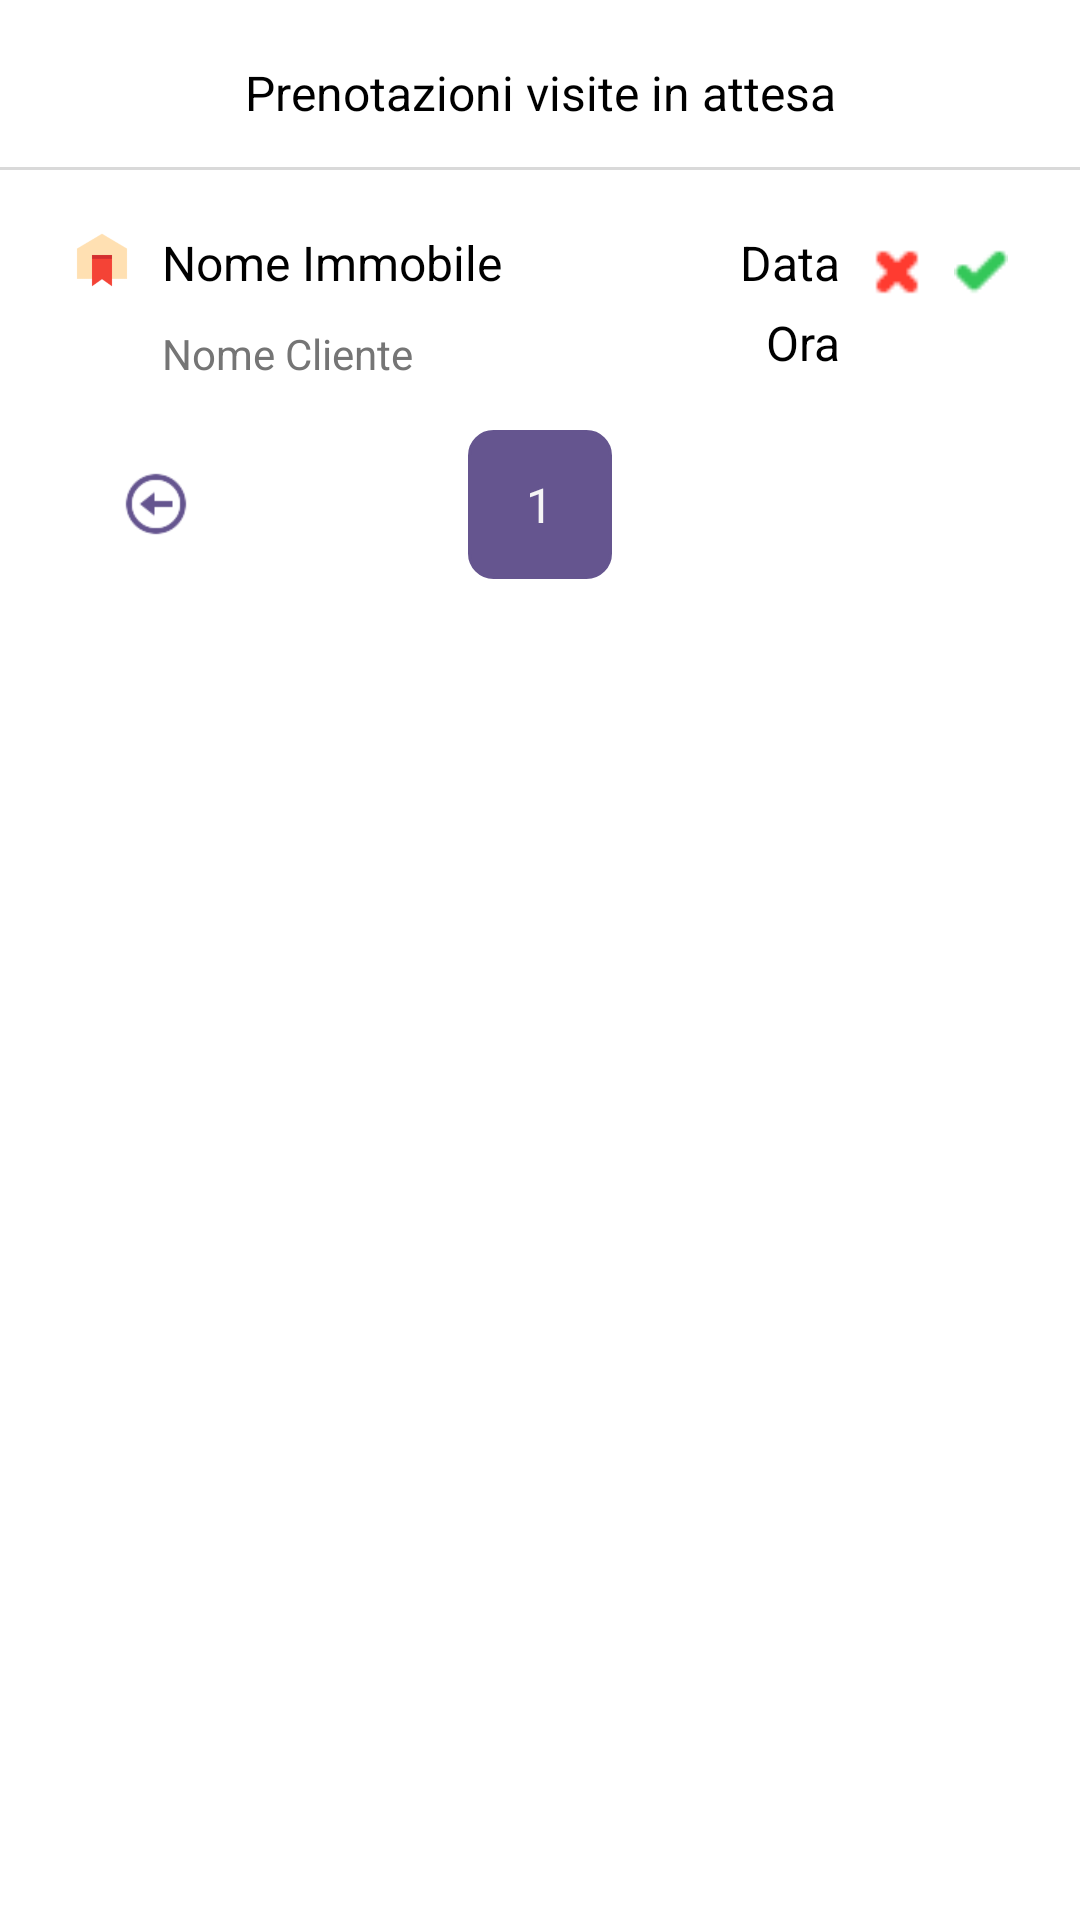

The Android layout XML behind this screen, and the referenced resources:
<!-- AndroidManifest.xml: application theme Theme.DietiEstates25 -->
<!-- res/layout/activity_item_pending_reservation.xml -->
<?xml version="1.0" encoding="utf-8"?>
<LinearLayout xmlns:android="http://schemas.android.com/apk/res/android"
        android:layout_width="match_parent"
        android:layout_height="wrap_content"
        android:background="@drawable/card1"
        android:orientation="vertical"
        android:paddingTop="20dp"
        android:paddingBottom="15dp"
        android:layout_marginBottom="15dp"
        android:layout_marginHorizontal="20dp"
        android:elevation="3dp">

    <TextView
            android:id="@+id/pending_reservations_title"
            android:layout_width="match_parent"
            android:layout_height="wrap_content"
            android:gravity="center"
            android:text="Prenotazioni visite in attesa"
            android:textColor="#000000"
            android:textSize="16sp"
            android:layout_marginBottom="14dp" />

    <View
            android:id="@+id/pending_reservations_divider"
            android:layout_width="match_parent"
            android:layout_height="1dp"
            android:background="#D9D9D9"
            android:layout_marginBottom="20dp" />

    <LinearLayout
            android:id="@+id/pending_reservation_container"
            android:layout_width="match_parent"
            android:layout_height="wrap_content"
            android:layout_marginBottom="16dp"
            android:layout_marginHorizontal="24dp"
            android:orientation="horizontal">

        <ImageView
                android:id="@+id/pending_reservation_icon"
                android:layout_width="20dp"
                android:layout_height="20dp"
                android:layout_marginEnd="10dp"
                android:src="@drawable/reservation"
                android:scaleType="fitXY" />

        <LinearLayout
                android:id="@+id/pending_reservation_details"
                android:layout_width="0dp"
                android:layout_height="wrap_content"
                android:layout_weight="1"
                android:orientation="vertical">

            <TextView
                    android:id="@+id/pending_reservation_property_name"
                    android:textColor="#000000"
                    android:textSize="16sp"
                    android:layout_marginBottom="10dp"
                    android:layout_height="wrap_content"
                    android:layout_width="wrap_content"
                    android:text="Nome Immobile" />

            <TextView
                    android:id="@+id/pending_reservation_client_name"
                    android:textColor="#757575"
                    android:textSize="14sp"
                    android:layout_height="wrap_content"
                    android:layout_width="wrap_content"
                    android:text="Nome Cliente" />
        </LinearLayout>

        <LinearLayout
                android:id="@+id/pending_reservation_datetime_container"
                android:layout_width="80dp"
                android:layout_height="wrap_content"
                android:orientation="vertical"
                android:gravity="end">

            <TextView
                    android:id="@+id/pending_reservation_date"
                    android:layout_width="match_parent"
                    android:layout_height="wrap_content"
                    android:text="Data"
                    android:textColor="#000000"
                    android:textSize="16sp"
                    android:paddingBottom="5dp"
                    android:gravity="right" />

            <TextView
                    android:id="@+id/pending_reservation_time"
                    android:layout_width="match_parent"
                    android:layout_height="wrap_content"
                    android:text="Ora"
                    android:textColor="#000000"
                    android:textSize="16sp"
                    android:gravity="right" />
        </LinearLayout>

        <ImageView
                android:id="@+id/pending_reservation_reject"
                android:layout_width="18dp"
                android:layout_height="18dp"
                android:layout_marginStart="10dp"
                android:layout_marginTop="5dp"
                android:src="@drawable/refuse"
                android:scaleType="fitXY" />

        <ImageView
                android:id="@+id/pending_reservation_accept"
                android:layout_width="18dp"
                android:layout_height="18dp"
                android:layout_marginStart="10dp"
                android:layout_marginTop="5dp"
                android:src="@drawable/check"
                android:scaleType="fitXY" />
    </LinearLayout>

    <include layout="@layout/activity_pagination"/>
</LinearLayout>
<!-- res/layout/activity_pagination.xml (included above) -->
<?xml version="1.0" encoding="utf-8"?>
<LinearLayout xmlns:android="http://schemas.android.com/apk/res/android"
        android:layout_width="match_parent"
        android:layout_height="wrap_content"
        android:gravity="center_vertical"
        android:layout_marginHorizontal="40dp"
        android:orientation="horizontal">

    <ImageView
            android:id="@+id/previous_page_icon"
            android:layout_width="24dp"
            android:layout_height="24dp"
            android:clickable="true"
            android:focusable="true"
            android:src="@drawable/left_arrow"
            android:scaleType="fitXY" />

    <View
            android:layout_width="0dp"
            android:layout_height="0dp"
            android:layout_weight="1" />

    <LinearLayout
            android:id="@+id/current_page_container"
            android:layout_width="48dp"
            android:layout_height="wrap_content"
            android:gravity="center_horizontal"
            android:background="@drawable/button_style1"
            android:paddingVertical="14dp"
            android:clickable="true"
            android:focusable="true"
            android:orientation="vertical">

        <TextView
                android:id="@+id/current_page_text"
                android:textColor="#F5F5F5"
                android:textSize="16sp"
                android:layout_height="wrap_content"
                android:layout_width="wrap_content"
                android:text="1" />
    </LinearLayout>

    <View
            android:layout_width="0dp"
            android:layout_height="0dp"
            android:layout_weight="1" />

    <ImageView
            android:id="@+id/next_page_icon"
            android:layout_width="24dp"
            android:layout_height="24dp"
            android:clickable="true"
            android:focusable="true"
            android:src="@drawable/right_arrow"
            android:scaleType="fitXY" />
</LinearLayout>
<!-- resources referenced by this layout -->
<resources>
  <!-- drawable button_style1 (drawable) -->
  <?xml version="1.0" encoding="UTF-8"?>
  <shape
  	xmlns:android="http://schemas.android.com/apk/res/android">
  	<solid
  		android:color="#65558F"
  	/>
  	<stroke
  		android:color="#65558F"
  		android:width="1dp"
  	/>       
  	<corners
  		android:radius="8dp"
  	/>      
  </shape>
  <!-- drawable check: png bitmap (drawable, 292 bytes) -->
  <!-- drawable left_arrow: png bitmap (drawable, 2125 bytes) -->
  <!-- drawable refuse: png bitmap (drawable, 298 bytes) -->
  <!-- drawable reservation: png bitmap (drawable, 2301 bytes) -->
  <style name="Theme.DietiEstates25" parent="Theme.MaterialComponents.DayNight.DarkActionBar">
          
          <item name="colorPrimary">#65558F</item>
          <item name="colorPrimaryVariant">#65558F</item>
          <item name="colorOnPrimary">@color/white</item>
          
          <item name="colorSecondary">@color/teal_200</item>
          <item name="colorSecondaryVariant">@color/teal_700</item>
          <item name="colorOnSecondary">@color/black</item>
          
          <item name="android:statusBarColor">?attr/colorPrimaryVariant</item>
          
      </style>
  <!-- not gathered from this repository: default colours our renderer supplied (Android Studio template values) -->
  <color name="teal_200">#FF03DAC5</color>
  <color name="teal_700">#FF018786</color>
  <color name="black">#FF000000</color>
  <color name="white">#FFFFFFFF</color>
</resources>
